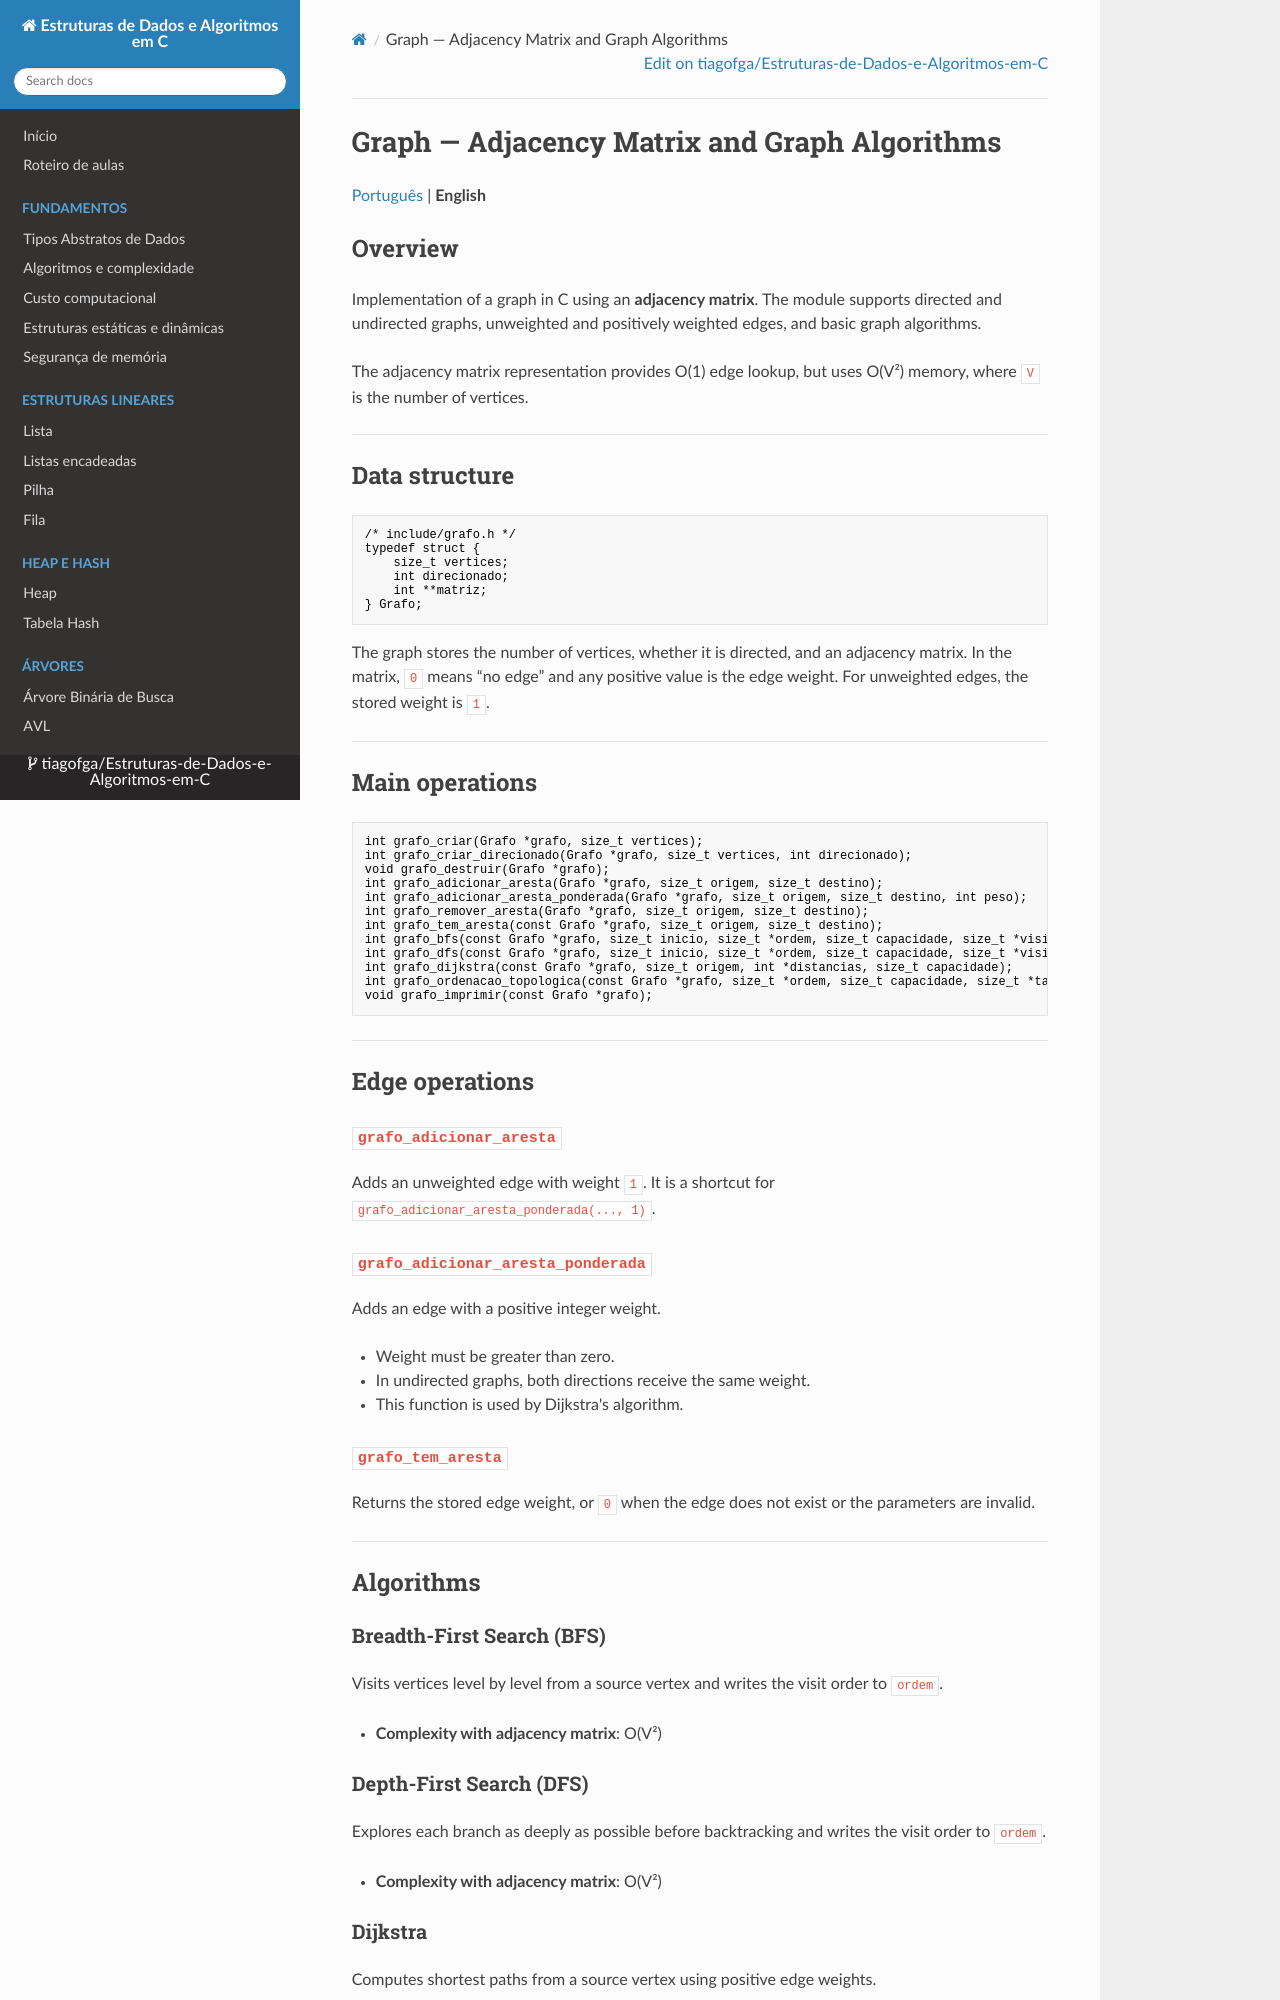

repository: tiagofga/Estruturas-de-Dados-e-Algoritmos-em-C · page: en/Graph/index.html · generator: mkdocs

# Graph — Adjacency Matrix and Graph Algorithms

[Português](../Grafo.md) | **English**

## Overview

Implementation of a graph in C using an **adjacency matrix**. The module supports directed and undirected graphs, unweighted and positively weighted edges, and basic graph algorithms.

The adjacency matrix representation provides O(1) edge lookup, but uses O(V²) memory, where `V` is the number of vertices.

---

## Data structure

```c
/* include/grafo.h */
typedef struct {
    size_t vertices;
    int direcionado;
    int **matriz;
} Grafo;
```

The graph stores the number of vertices, whether it is directed, and an adjacency matrix. In the matrix, `0` means “no edge” and any positive value is the edge weight. For unweighted edges, the stored weight is `1`.

---

## Main operations

```c
int grafo_criar(Grafo *grafo, size_t vertices);
int grafo_criar_direcionado(Grafo *grafo, size_t vertices, int direcionado);
void grafo_destruir(Grafo *grafo);
int grafo_adicionar_aresta(Grafo *grafo, size_t origem, size_t destino);
int grafo_adicionar_aresta_ponderada(Grafo *grafo, size_t origem, size_t destino, int peso);
int grafo_remover_aresta(Grafo *grafo, size_t origem, size_t destino);
int grafo_tem_aresta(const Grafo *grafo, size_t origem, size_t destino);
int grafo_bfs(const Grafo *grafo, size_t inicio, size_t *ordem, size_t capacidade, size_t *visitados);
int grafo_dfs(const Grafo *grafo, size_t inicio, size_t *ordem, size_t capacidade, size_t *visitados);
int grafo_dijkstra(const Grafo *grafo, size_t origem, int *distancias, size_t capacidade);
int grafo_ordenacao_topologica(const Grafo *grafo, size_t *ordem, size_t capacidade, size_t *tamanho_ordem);
void grafo_imprimir(const Grafo *grafo);
```

---

## Edge operations

### `grafo_adicionar_aresta`

Adds an unweighted edge with weight `1`. It is a shortcut for `grafo_adicionar_aresta_ponderada(..., 1)`.

### `grafo_adicionar_aresta_ponderada`

Adds an edge with a positive integer weight.

- Weight must be greater than zero.
- In undirected graphs, both directions receive the same weight.
- This function is used by Dijkstra's algorithm.

### `grafo_tem_aresta`

Returns the stored edge weight, or `0` when the edge does not exist or the parameters are invalid.

---

## Algorithms

### Breadth-First Search (BFS)

Visits vertices level by level from a source vertex and writes the visit order to `ordem`.

- **Complexity with adjacency matrix**: O(V²)
